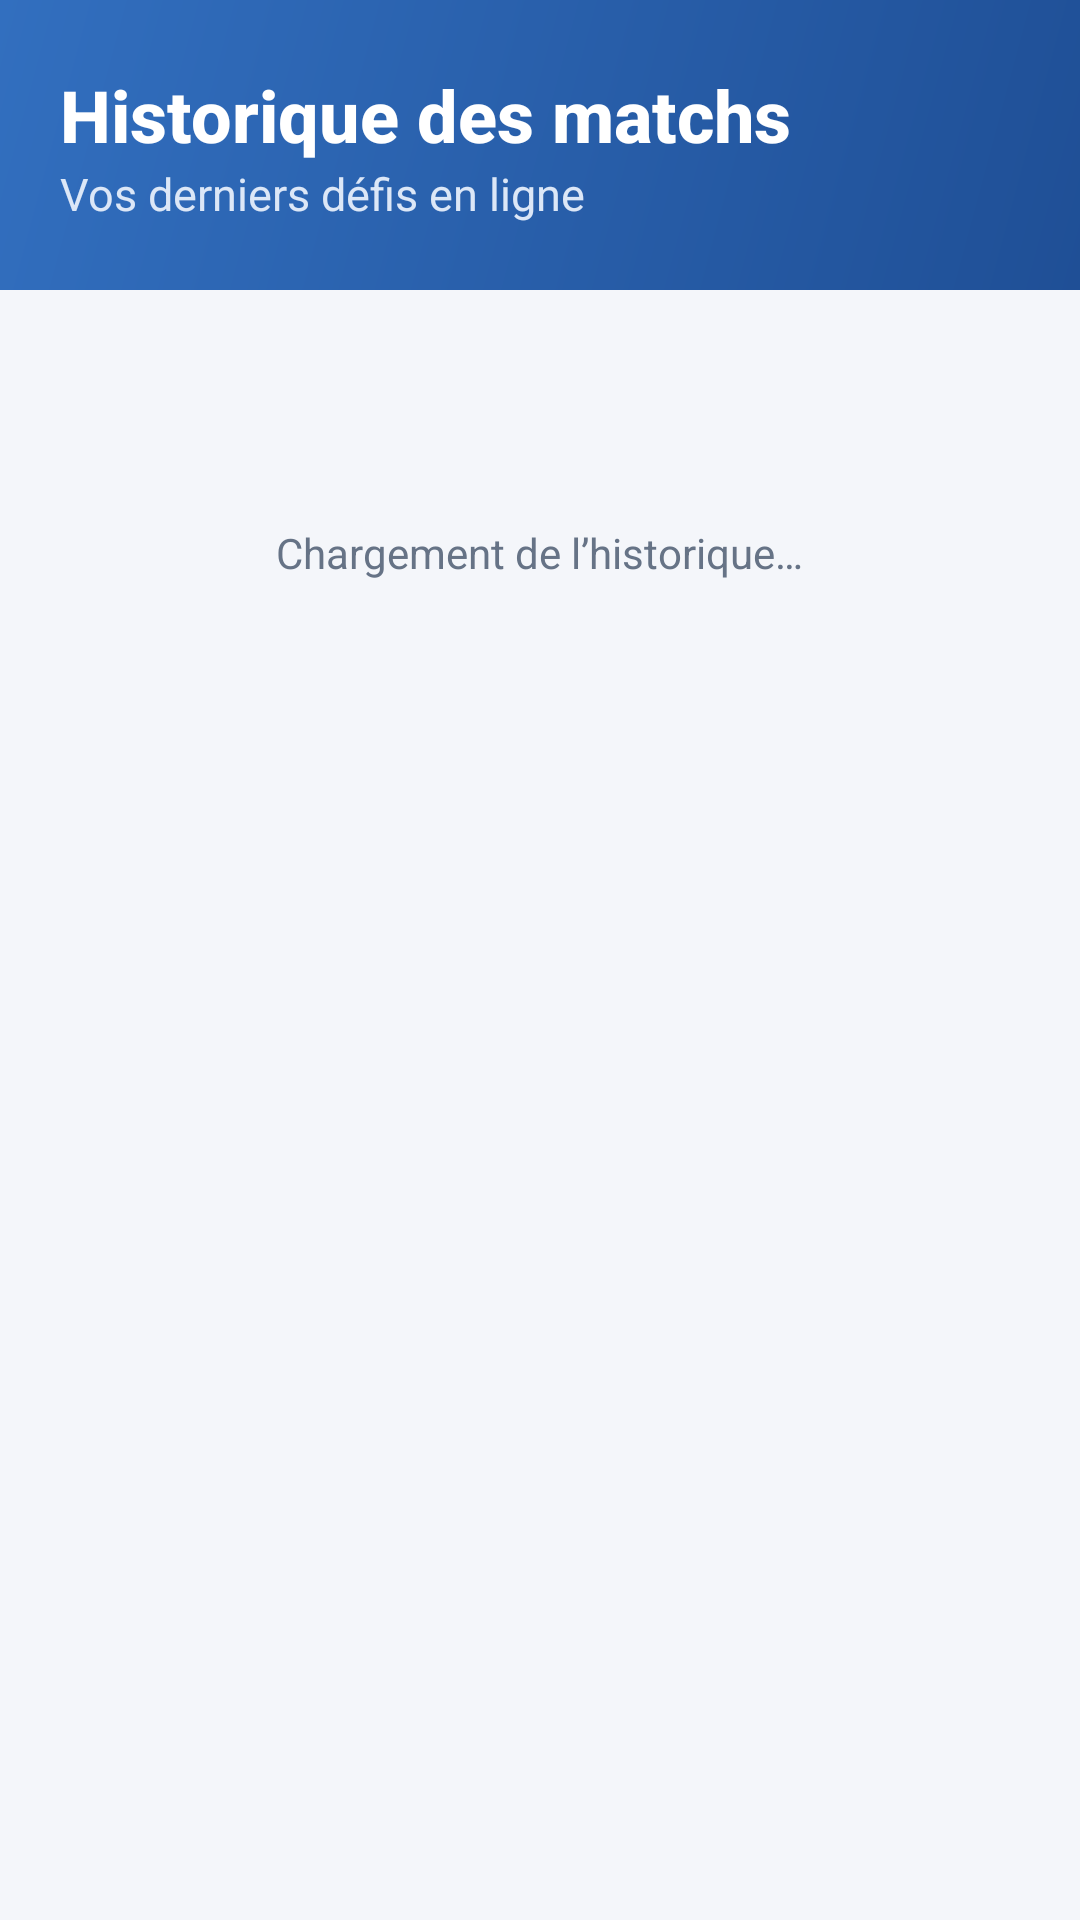

The Android layout XML behind this screen, and the referenced resources:
<!-- AndroidManifest.xml: application theme Theme.AppCompat.Light.NoActionBar.FullScreen -->
<!-- res/layout/activity_history2.xml -->
<?xml version="1.0" encoding="utf-8"?>
<LinearLayout xmlns:android="http://schemas.android.com/apk/res/android"
    android:layout_width="match_parent" android:layout_height="match_parent" android:background="#F4F6FA" android:orientation="vertical">
    <LinearLayout style="@style/HM.OnlineHeader" android:orientation="vertical">
        <TextView style="@style/HM.HeaderTitle" android:layout_width="wrap_content" android:layout_height="wrap_content"
            android:text="Historique des matchs" />
        <TextView style="@style/HM.HeaderSub" android:layout_width="wrap_content" android:layout_height="wrap_content"
            android:text="Vos derniers défis en ligne" />
    </LinearLayout>
    <ScrollView android:layout_width="match_parent" android:layout_height="0dp" android:layout_weight="1" android:fillViewport="true">
        <LinearLayout android:id="@+id/historyContainer" android:layout_width="match_parent" android:layout_height="wrap_content"
            android:orientation="vertical" android:paddingBottom="20dp">
            <LinearLayout android:id="@+id/loadingLayout" android:layout_width="match_parent" android:layout_height="wrap_content"
                android:gravity="center" android:orientation="vertical" android:padding="32dp">
                <ProgressBar android:id="@+id/progressLoading" android:layout_width="36dp" android:layout_height="36dp"
                    android:indeterminateTint="#326FBF" />
                <TextView android:id="@+id/txtLoading" style="@style/HM.Muted" android:layout_width="wrap_content"
                    android:layout_height="wrap_content" android:layout_marginTop="10dp" android:text="Chargement de l’historique…" />
            </LinearLayout>
            <androidx.recyclerview.widget.RecyclerView android:id="@+id/rvHistory" android:layout_width="match_parent"
                android:layout_height="wrap_content" android:nestedScrollingEnabled="false" />
        </LinearLayout>
    </ScrollView>
</LinearLayout>
<!-- resources referenced by this layout -->
<resources>
  <style name="HM.HeaderSub" parent="">
          <item name="android:textColor">#DCE7F7</item>
          <item name="android:textSize">15sp</item>
      </style>
  <style name="HM.HeaderTitle" parent="">
          <item name="android:textColor">#FFFFFF</item>
          <item name="android:textSize">24sp</item>
          <item name="android:fontFamily">sans-serif-medium</item>
          <item name="android:textStyle">bold</item>
      </style>
  <style name="HM.Muted" parent="">
          <item name="android:textColor">#667386</item>
          <item name="android:textSize">14sp</item>
      </style>
  <style name="HM.OnlineHeader" parent="">
          <item name="android:layout_width">match_parent</item>
          <item name="android:layout_height">wrap_content</item>
          <item name="android:background">@drawable/hm_header</item>
          <item name="android:paddingStart">20dp</item>
          <item name="android:paddingEnd">20dp</item>
          <item name="android:paddingTop">22dp</item>
          <item name="android:paddingBottom">22dp</item>
      </style>
  <style name="Theme.AppCompat.Light.NoActionBar.FullScreen" parent="Theme.AppCompat.Light.NoActionBar">
          <item name="android:textColorPrimary">@color/primaryTextColor</item>
          <item name="android:textColorSecondary">@color/secondaryTextColor</item>
          <item name="android:windowFullscreen">true</item>
          <item name="android:windowContentOverlay">@null</item>
          <item name="android:windowBackground">@color/white</item>
      </style>
  <!-- drawable hm_header (drawable) -->
  <?xml version="1.0" encoding="utf-8"?>
  <shape xmlns:android="http://schemas.android.com/apk/res/android" android:shape="rectangle">
      <gradient android:startColor="#326FBF" android:endColor="#1F4F96" android:angle="315"/>
  </shape>
  <color name="primaryTextColor">#000000</color>
  <color name="secondaryTextColor">@color/lavender</color>
  <color name="white">#FFFFFF</color>
  <color name="lavender">#326FBF</color>
</resources>
